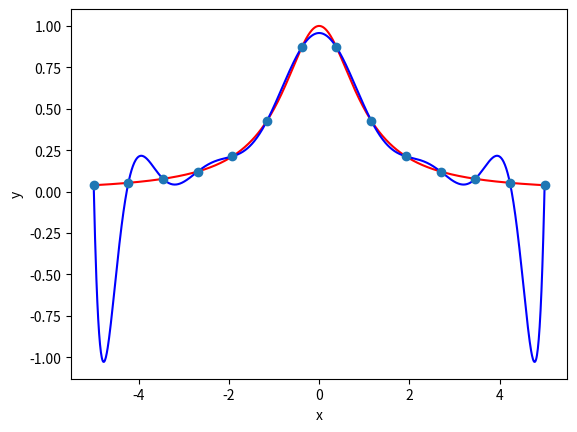

Write the Python code that produced this figure.
import numpy as np
import matplotlib.pyplot as plt

x0 = np.arange(-5,5.001,0.01)
y0 = 1/(1+x0**2)
# y0 is function in question.

x = np.arange(-5,5.01,10/13)
# For evenly-spaced inputs between 1st and 2nd argument w/ step size
# of (total space)/(number of inputs).
# 2nd argument should be a little higher than max desired input.

y = 1/(1+x**2)
# y is function in question (same as y0).

coef = np.polyfit(x,y,12)
# Generates list of coefficients for polynomial interpolation.

polynomial = np.poly1d(coef)
# Generates polynomial function using coef elements as coefficients
# for each polynomial degree. MAX power goes with 1st element, second max 
# power goes to 2nd element, etc, so the zero power goes with last element.

xp = x0
yp = polynomial(xp)

plt.plot(x0,y0,'r-')
# Plot of the original function.

plt.plot(xp,yp,'b-')
# Plot of the polynomial interpolation.

plt.plot(x,y,'o')
# x and y inputs.

plt.xlabel('x')
plt.ylabel('y')
plt.show()
print(coef)